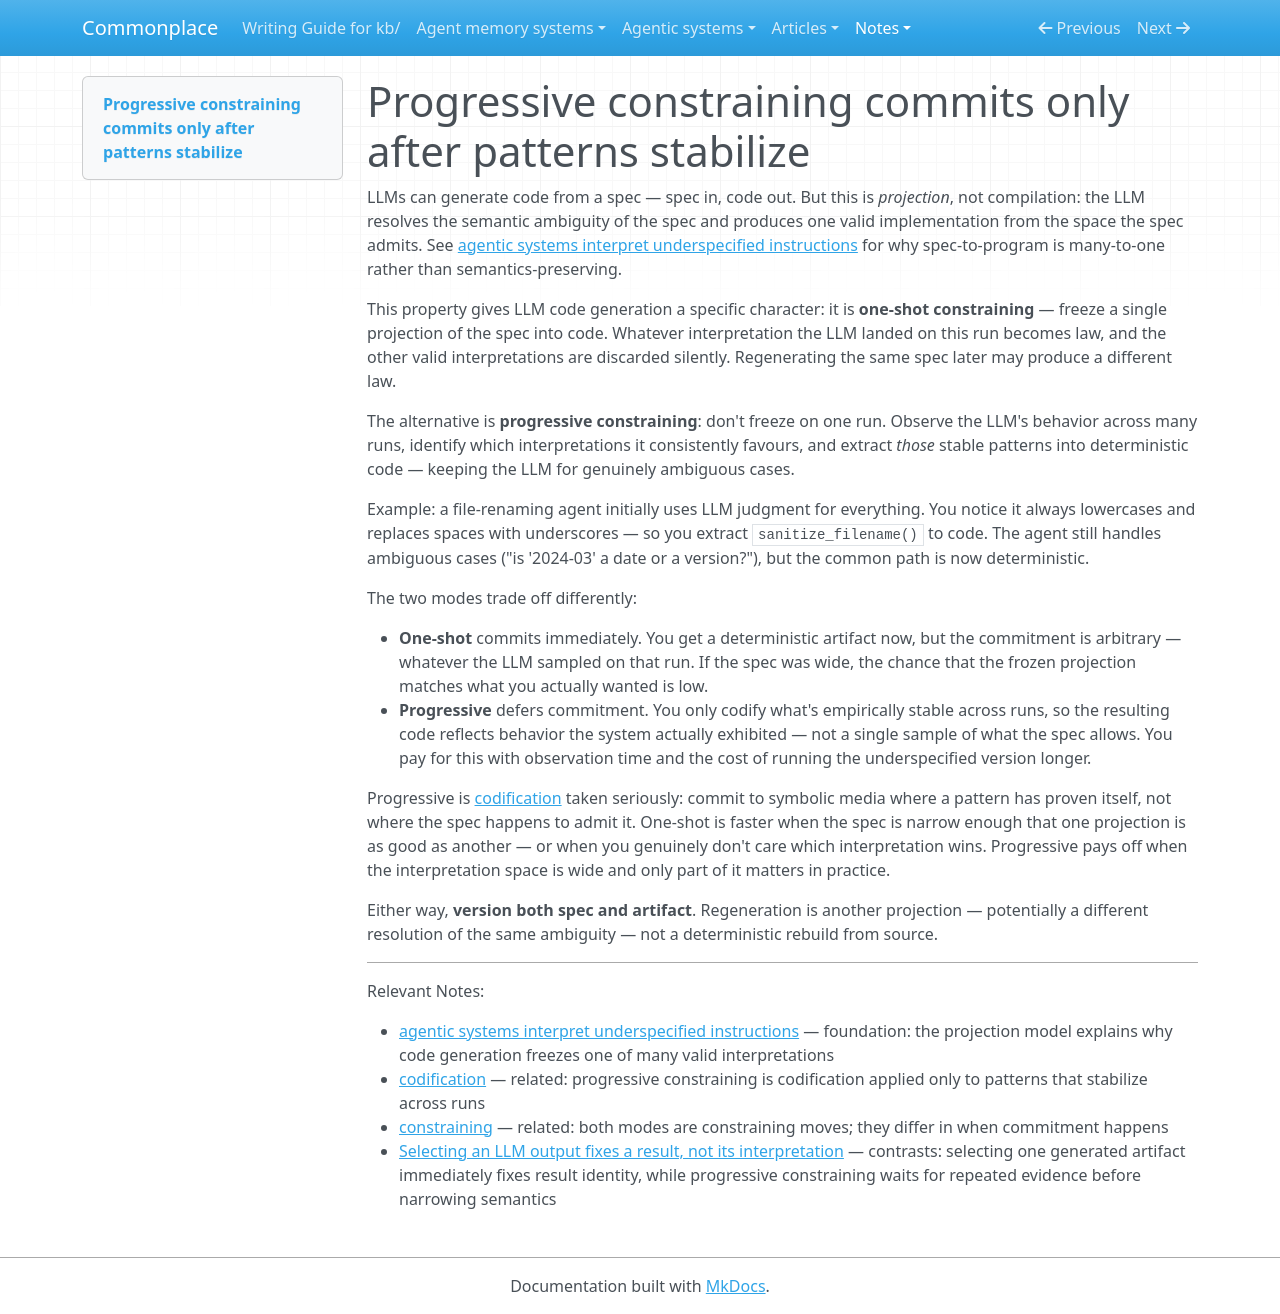

repository: zby/commonplace · page: notes/progressive-constraining-commits-only-after-patterns-stabilize/index.html · generator: mkdocs

---
description: Constraining via LLM code generation freezes a single projection of the spec in one shot, but progressive constraining observes behavior across many runs and commits only the interpretations that consistently emerge
type: types/note.md
traits: [title-as-claim]
tags: [learning-theory, computational-model, constraining]
---

# Progressive constraining commits only after patterns stabilize

LLMs can generate code from a spec — spec in, code out. But this is *projection*, not compilation: the LLM resolves the semantic ambiguity of the spec and produces one valid implementation from the space the spec admits. See [agentic systems interpret underspecified instructions](./agentic-systems-interpret-underspecified-instructions.md) for why spec-to-program is many-to-one rather than semantics-preserving.

This property gives LLM code generation a specific character: it is **one-shot constraining** — freeze a single projection of the spec into code. Whatever interpretation the LLM landed on this run becomes law, and the other valid interpretations are discarded silently. Regenerating the same spec later may produce a different law.

The alternative is **progressive constraining**: don't freeze on one run. Observe the LLM's behavior across many runs, identify which interpretations it consistently favours, and extract *those* stable patterns into deterministic code — keeping the LLM for genuinely ambiguous cases.

Example: a file-renaming agent initially uses LLM judgment for everything. You notice it always lowercases and replaces spaces with underscores — so you extract `sanitize_filename()` to code. The agent still handles ambiguous cases ("is '2024-03' a date or a version?"), but the common path is now deterministic.

The two modes trade off differently:

- **One-shot** commits immediately. You get a deterministic artifact now, but the commitment is arbitrary — whatever the LLM sampled on that run. If the spec was wide, the chance that the frozen projection matches what you actually wanted is low.
- **Progressive** defers commitment. You only codify what's empirically stable across runs, so the resulting code reflects behavior the system actually exhibited — not a single sample of what the spec allows. You pay for this with observation time and the cost of running the underspecified version longer.

Progressive is [codification](./definitions/codification.md) taken seriously: commit to symbolic media where a pattern has proven itself, not where the spec happens to admit it. One-shot is faster when the spec is narrow enough that one projection is as good as another — or when you genuinely don't care which interpretation wins. Progressive pays off when the interpretation space is wide and only part of it matters in practice.

Either way, **version both spec and artifact**. Regeneration is another projection — potentially a different resolution of the same ambiguity — not a deterministic rebuild from source.

---

Relevant Notes:

- [agentic systems interpret underspecified instructions](./agentic-systems-interpret-underspecified-instructions.md) — foundation: the projection model explains why code generation freezes one of many valid interpretations
- [codification](./definitions/codification.md) — related: progressive constraining is codification applied only to patterns that stabilize across runs
- [constraining](./definitions/constraining.md) — related: both modes are constraining moves; they differ in when commitment happens
- [Selecting an LLM output fixes a result, not its interpretation](./selecting-an-llm-output-fixes-a-result-not-its-interpretation.md) — contrasts: selecting one generated artifact immediately fixes result identity, while progressive constraining waits for repeated evidence before narrowing semantics
